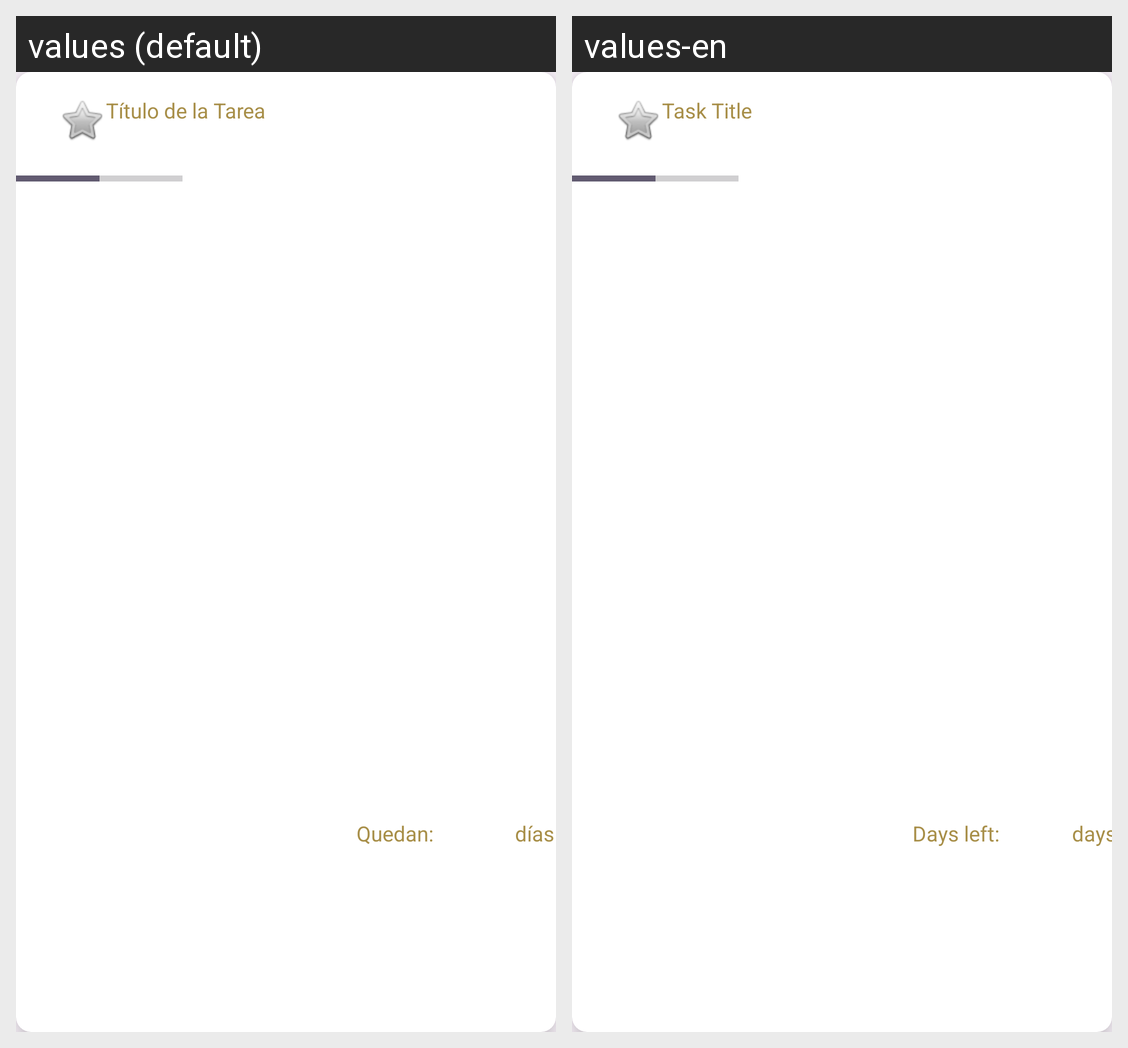

Here is an Android app screen in its default locale and in the app's own translations. Write out the translated-string differences for the strings that appear on this screen.
Android screen res/layout/tarea_layout.xml rendered under 2 locales, left to right: values (default), values-en. Device: Nexus 5 (rendered at 1080×1920; each locale shown at half size, 540×960, under a caption strip naming it); theme Theme.TrasTarea.
Strings drawn on this screen, with the default value and each locale's value (text and hints the layout hard-codes, and strings that could not be matched under every locale, appear in the picture but are not listed):

titulo
  values: Título de la Tarea
  values-en: Task Title

quedan
  values: Quedan:
  values-en: Days left:

dias
  values: días
  values-en: days
